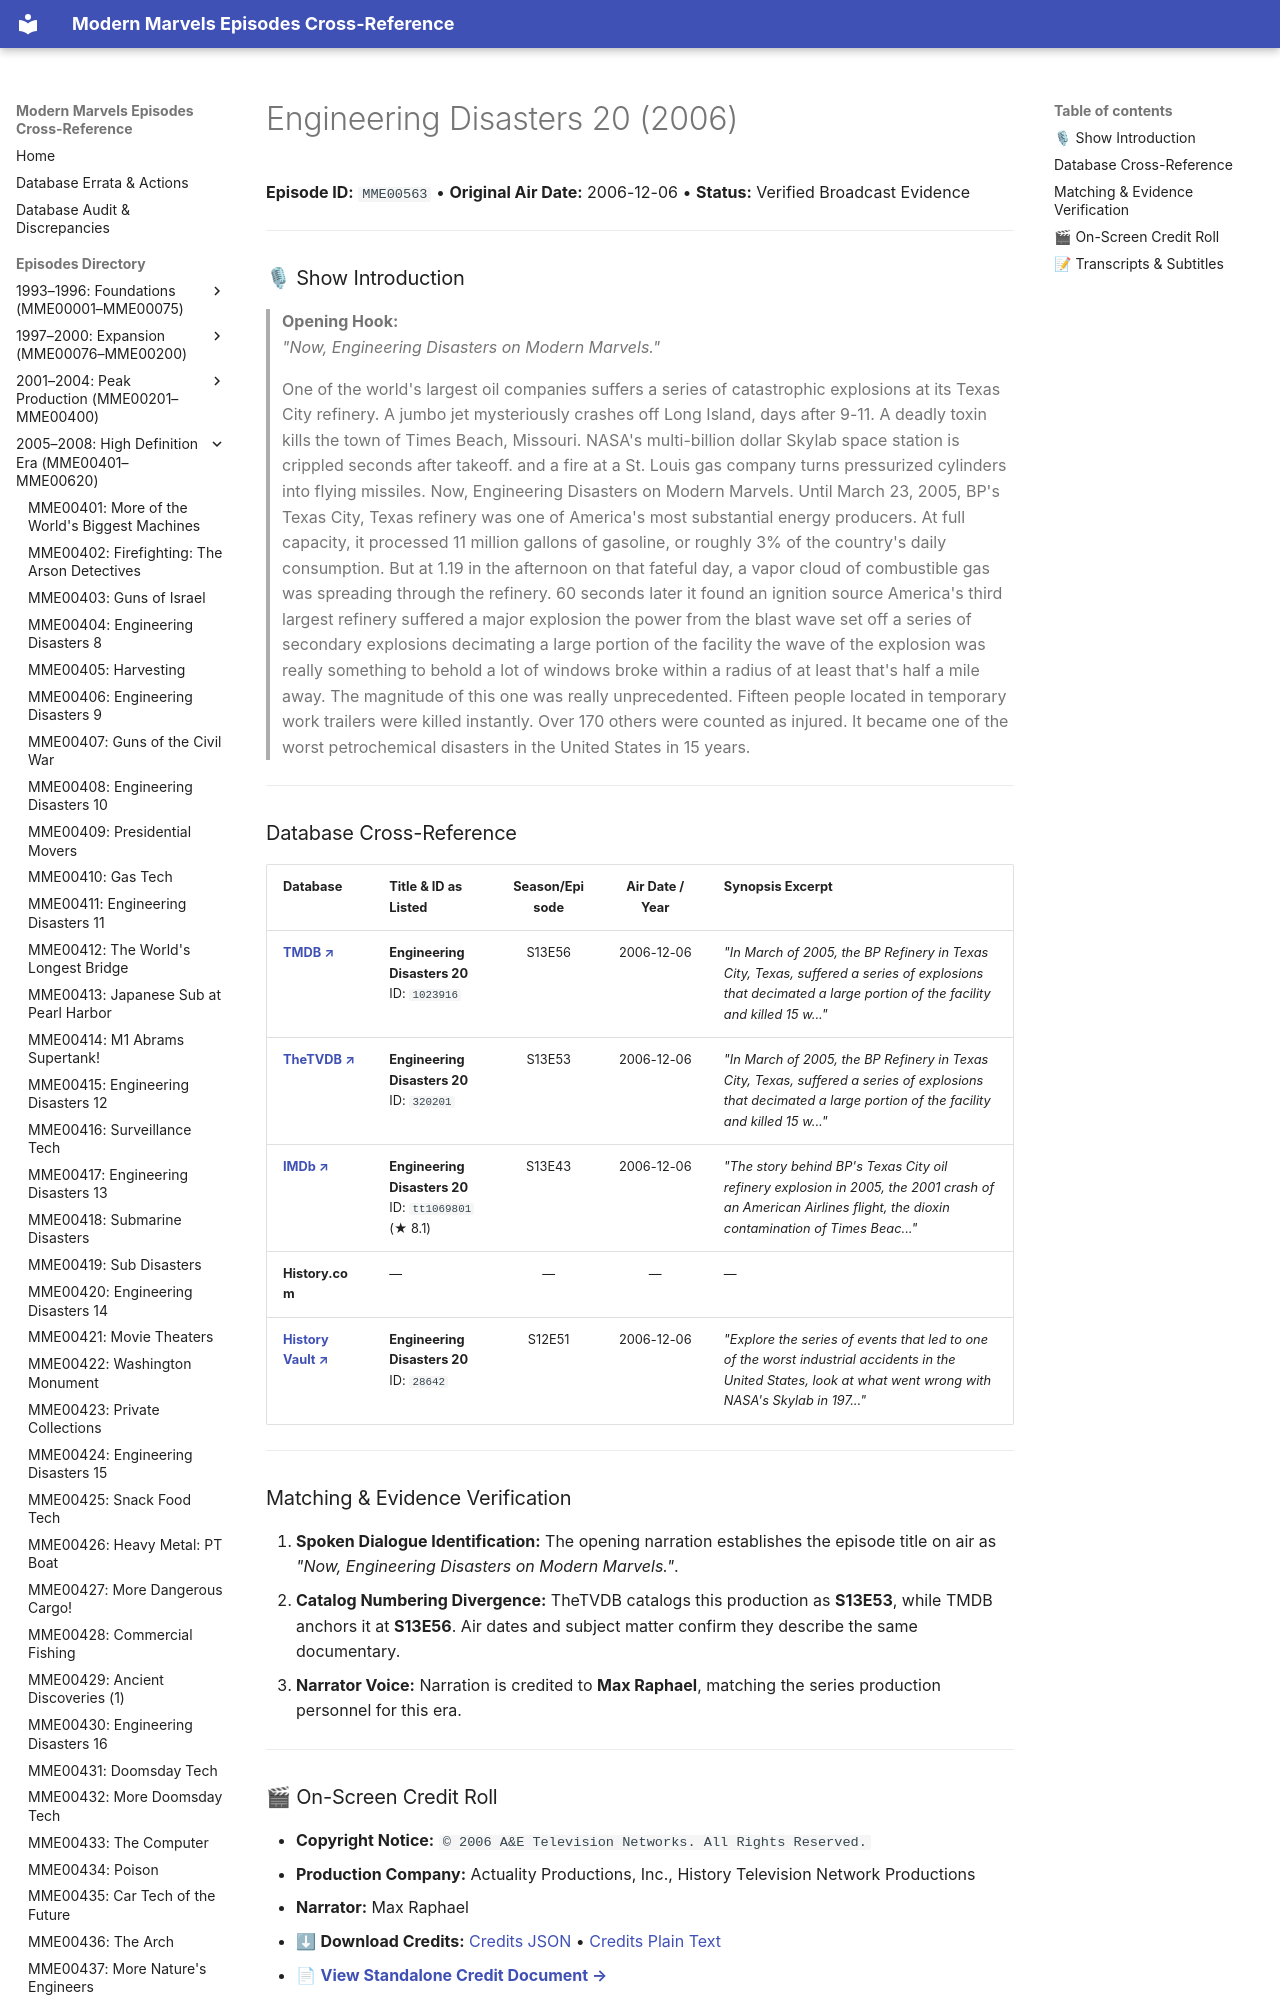

repository: ModernMarvelsFan/ModernMarvels · page: episodes/MME00563/index.html · generator: mkdocs

# Engineering Disasters 20 (2006)

**Episode ID:** `MME00563` • **Original Air Date:** 2006-12-06 • **Status:** Verified Broadcast Evidence

---

### 🎙 Show Introduction

> **Opening Hook:**  
> *"Now, Engineering Disasters on Modern Marvels."*
